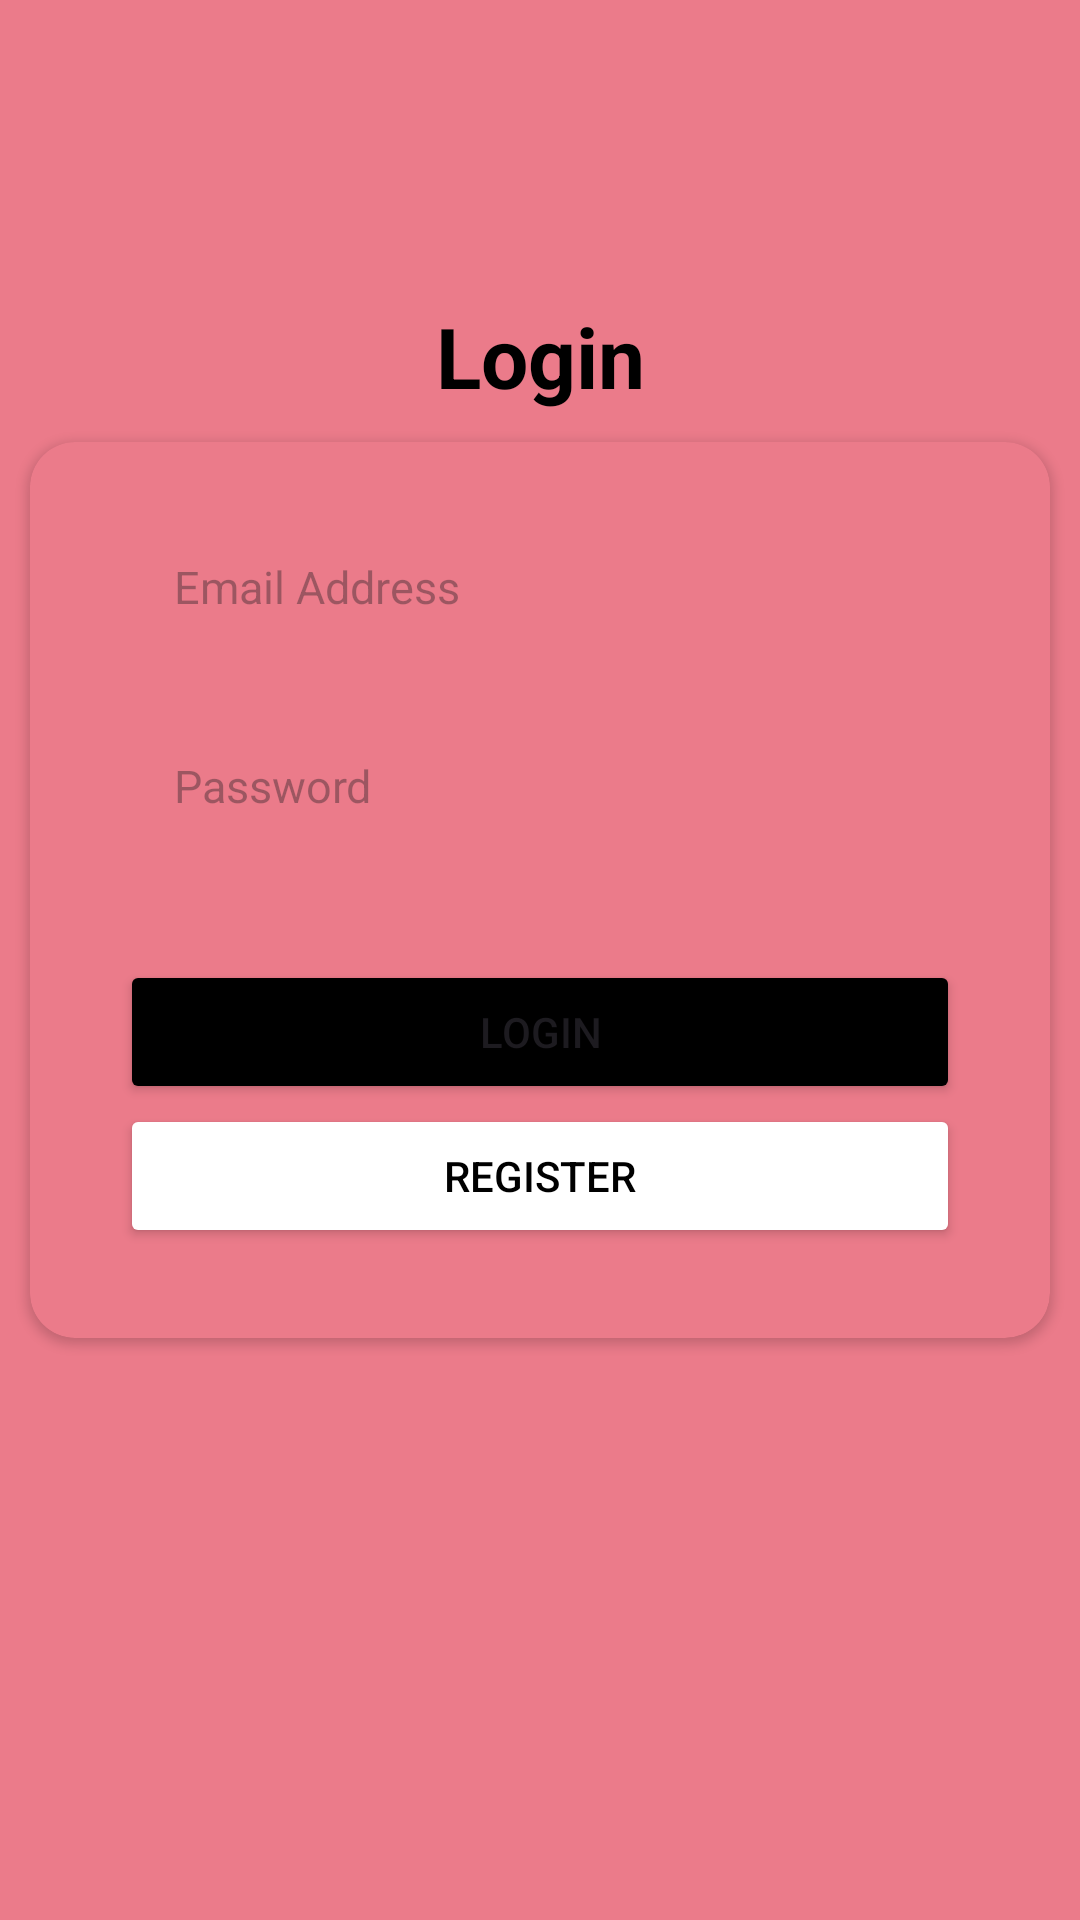

Android layout source for this screen:
<!-- AndroidManifest.xml: application theme Theme.Bloomy3 -->
<!-- res/layout/activity_login.xml -->
<?xml version="1.0" encoding="utf-8"?>
<LinearLayout
    xmlns:android="http://schemas.android.com/apk/res/android"
    xmlns:app="http://schemas.android.com/apk/res-auto"
    xmlns:tools="http://schemas.android.com/tools"
    android:layout_width="match_parent"
    android:layout_height="match_parent"
    android:orientation="vertical"
    android:background="@color/pinkflowers"
    tools:context=".Login">

    <TextView
        android:layout_width="match_parent"
        android:layout_height="wrap_content"
        android:layout_marginTop="100dp"
        android:gravity="center"
        android:text="Login"
        android:textColor="@color/black"
        android:textSize="28sp"
        android:textStyle="bold" />

    <androidx.cardview.widget.CardView
        android:layout_width="match_parent"
        android:layout_height="wrap_content"
        android:layout_margin="10dp"
        app:cardCornerRadius="15dp"
        app:cardBackgroundColor="@color/pinkflowers"
        android:background="@color/pinkflowers"
        android:elevation="10dp">

        <LinearLayout
            android:id="@+id/linear1"
            android:layout_width="match_parent"
            android:layout_height="wrap_content"
            android:orientation="vertical"
            android:background="@color/pinkflowers"
            android:layout_margin="10dp">



            <EditText
                android:id="@+id/etUsername"
                android:layout_width="match_parent"
                android:padding="18dp"
                android:layout_marginStart="20dp"
                android:layout_marginEnd="20dp"
                android:layout_marginTop="10dp"
                android:layout_marginBottom="10dp"
                android:textSize="15dp"
                android:background="@drawable/edittext_bg"
                android:layout_height="wrap_content"
                android:inputType="textEmailAddress"
                android:hint="Email Address"
                />



            <EditText
                android:id="@+id/etPassword"
                android:layout_width="match_parent"
                android:padding="18dp"
                android:layout_marginStart="20dp"
                android:layout_marginEnd="20dp"
                android:layout_marginBottom="10dp"
                android:textSize="15dp"
                android:background="@drawable/edittext_bg"
                android:layout_height="wrap_content"
                android:inputType="textPassword"
                android:hint="Password"
                />

            <Button
                android:id="@+id/btnLogin"
                android:layout_width="match_parent"
                android:layout_height="wrap_content"
                android:text="LOGIN"
                android:layout_marginTop="20dp"
                android:backgroundTint="@color/black"
                android:layout_marginStart="20dp"
                android:layout_marginEnd="20dp"
                />

            <Button
                android:id="@+id/btnRegister"
                android:layout_width="match_parent"
                android:layout_height="wrap_content"
                android:text="REGISTER"
                android:backgroundTint="@color/white"
                android:textColor="@color/black"
                android:layout_marginStart="20dp"
                android:layout_marginEnd="20dp"
                android:layout_marginBottom="20dp"
                />
        </LinearLayout>
    </androidx.cardview.widget.CardView>
    <androidx.cardview.widget.CardView
        android:layout_width="match_parent"
        android:layout_height="wrap_content"
        android:layout_margin="50dp"
        app:cardCornerRadius="15dp"
        app:cardBackgroundColor="@color/pinkflowers"
        android:background="@color/pinkflowers"
        android:elevation="1dp"/>
    <RelativeLayout
        android:layout_width="match_parent"
        android:layout_height="330dp"
        android:layout_alignParentBottom="true"
        android:layout_marginBottom="-150dp">
        <ImageView
            android:layout_width="match_parent"
            android:layout_height="303dp"
            android:src="@drawable/bottom_design"

            />
        <RelativeLayout
            android:id="@+id/registerBtn"
            android:layout_width="wrap_content"
            android:layout_height="match_parent"
            android:layout_centerHorizontal="true"
            android:layout_marginTop="80dp">

            <TextView
                android:id="@+id/txt1"
                android:layout_width="wrap_content"
                android:layout_height="wrap_content"
                android:layout_centerHorizontal="true"
                android:text="Don't have an account ?"
                android:textAlignment="center"
                android:textColor="@color/black"
                android:textSize="15dp" />

            <TextView
                android:id="@+id/signup"
                android:layout_width="wrap_content"
                android:layout_height="wrap_content"
                android:layout_below="@+id/txt1"
                android:layout_centerHorizontal="true"
                android:layout_marginTop="5dp"
                android:textColor="@color/black"
                android:textColorHint="@color/black"
                android:text="Sign Up"
                android:textSize="10dp" />

        </RelativeLayout>
    </RelativeLayout>





</LinearLayout>
<!-- resources referenced by this layout -->
<resources>
  <color name="black">#FF000000</color>
  <color name="pinkflowers">#EB7B8A</color>
  <color name="white">#FFFFFFFF</color>
  <style name="Theme.Bloomy3" parent="Base.Theme.Bloomy3" />
  <style name="Base.Theme.Bloomy3" parent="Theme.Material3.DayNight.NoActionBar">
          
          
      </style>
</resources>
